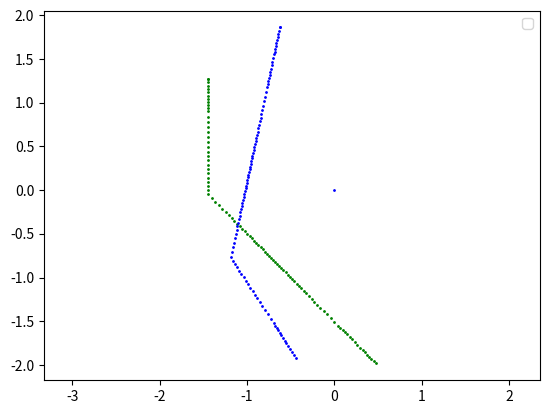
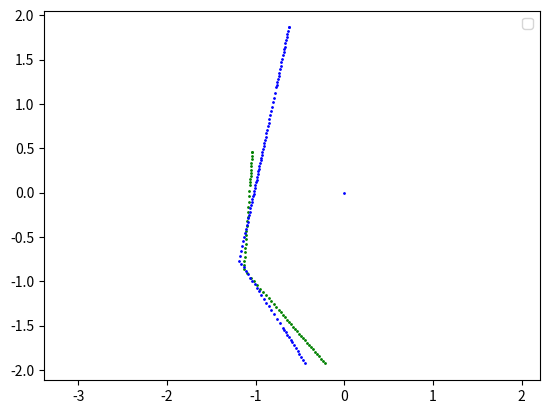
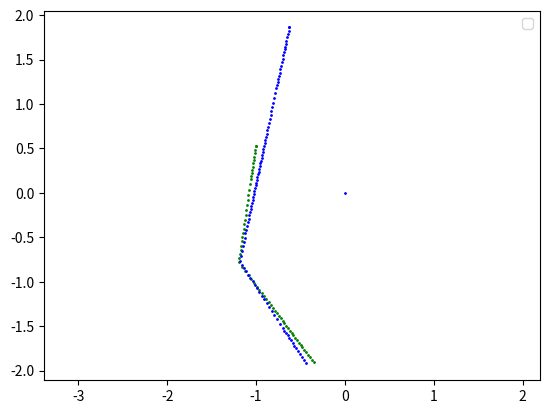
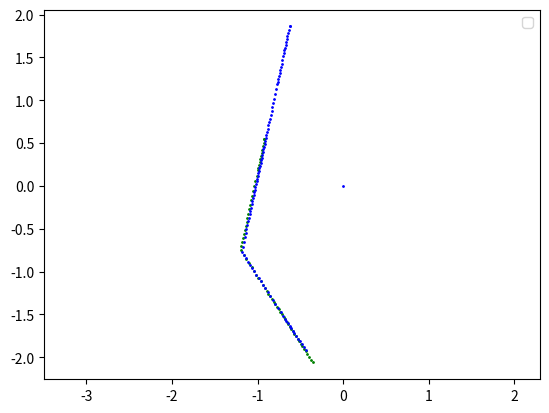
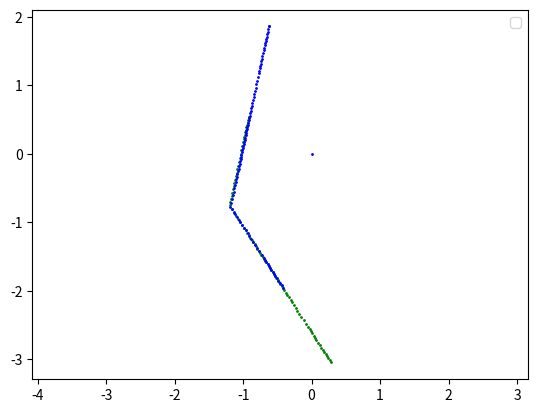

Python code for these plots, in order:
import matplotlib.pyplot as plt
import numpy as np
import math

num_samples = 200
added_angle = 360 / num_samples
sensor_distance_limit = 2

robot_position1 = [0, 0]
robot_position2 = [1, 4]

initial_seed = [1.5, 3, -12]
robot_position1[0] += initial_seed[0]
robot_position1[1] += initial_seed[1]

#Descent incrementals
dx = 0.05
dy= 0.05
da = 0.2

vertices = [(3, 0), (0, 3), (0, 6), (3, 9), (6, 9), (9, 6), (9, 3), (6, 0)]

"""Functions to verify functionality of the algorithm"""

def reduce_points(points, step=2): #   (number of points) / step = new number of points
    reduced_points = points[::step]
    # Ensure the figure is completed 
    if reduced_points[-1] != points[-1]:
        reduced_points.append(points[-1])
    return reduced_points

def rotate_matrix(matrix, theta):
    theta = np.radians(theta)
    cos_theta, sin_theta = np.cos(theta), np.sin(theta)
    rotated_matrix = []
    for (x, y) in matrix:
        x_rot = x * cos_theta - y * sin_theta
        y_rot = x * sin_theta + y * cos_theta
        rotated_matrix.append((x_rot, y_rot))
    return rotated_matrix

def distance_btw_points(point1, point2):
    return ((point1[0] - point2[0])**2 + (point1[1] - point2[1])**2)**0.5

def reconstruct_figure_from_matrix(points1, points2):
    points1.append(points1[0])
    points2.append(points2[0])
    points1 = np.array(points1)
    points2 = np.array(points2)

    plt.figure()
    plt.plot(0, 0, 'bo', markersize = 1)
    plt.plot(points1[:, 0], points1[:, 1], 'go', markersize = 1)  
    plt.plot(points2[:, 0], points2[:, 1], 'bo', markersize = 1)  
    plt.legend()
    plt.axis('equal')
    plt.show()

def Tof2Points(ToF1, ToF2):
    angles = np.linspace(0, 2 * np.pi, num_samples, endpoint=False)
    
    for i in range(0, len(ToF1)):
        if ToF1[i] > sensor_distance_limit:
            ToF1[i] = 0
    for j in range(0, len(ToF2)):
        if ToF2[j] > sensor_distance_limit:
            ToF2[j] = 0  
    
    points_x1 = [distance * np.cos(angle) for distance, angle in zip(ToF1, angles)]
    points_y1 = [distance * np.sin(angle) for distance, angle in zip(ToF1, angles)]
    points_x2 = [distance * np.cos(angle) for distance, angle in zip(ToF2, angles)]
    points_y2 = [distance * np.sin(angle) for distance, angle in zip(ToF2, angles)]

    points1 = []
    points2 = []

    for x, y in zip(points_x1, points_y1):
        points1.append((x, y))
    for x, y in zip(points_x2, points_y2):
        points2.append((x, y))
    
    points1 = [(x, y) for x, y in points1 if not (x == 0 and y == 0)]
    points2 = [(x, y) for x, y in points2 if not (x == 0 and y == 0)]

    return points1, points2

def intersection_point_calc(robot_position, unitary_vector, vertex1, vertex2):
    #Modify input data to numpy array for future calculations
    robot_position = np.array(robot_position)
    unitary_vector = np.array(unitary_vector)
    vertex1 = np.array(vertex1)
    vertex2 = np.array(vertex2)
    
    v1 = robot_position - vertex1
    v2 = vertex2 - vertex1
    v3 = np.array([-unitary_vector[1], unitary_vector[0]])
    
    t1 = np.cross(v2, v1) / np.dot(v2, v3) #Distance from point to segment. This value shall be finite and positive
    t2 = np.dot(v1, v3) / np.dot(v2, v3) #Ensures the intersection ocurrs in the segment we are looking for
    #print(np.dot(v1, v3))

    if t1 >= 0 and 0 <= t2 <= 1:
        return robot_position + t1 * unitary_vector
    else:
        return None

def calculate_tof(robot_position, vertices):
    distances = []
    angles = np.linspace(0, 2 * np.pi, num_samples, endpoint=False) #list of angles (in radians) from 0 to 2*pi
    
    for angle in angles:
        unitary_vector = np.array([np.cos(angle), np.sin(angle)]) #matrix with cosinus and sinus for each angle defined before
        closest_distance = None
        
        for i in range(len(vertices)):
            vertex1 = vertices[i]
            vertex2 = vertices[(i + 1) % len(vertices)]
            intersection_point = intersection_point_calc(robot_position, unitary_vector, vertex1, vertex2)
            if intersection_point is not None:
                distance = np.linalg.norm(intersection_point - np.array(robot_position))
                #distance = np.linalg.norm(intersection_point - np.array(robot_position)) #substraction of final_position - initial_position to obtain the distance to the environment
                if closest_distance is None or distance < closest_distance:
                    closest_distance = distance
        distances.append(closest_distance if closest_distance is not None else np.inf)
    
    return distances

def ToF2Matrix(ToF):
    angles = [math.radians(i * added_angle) for i in range(len(ToF))]
    initial_coordinates = [[ToF[i] * math.cos(angles[i]), 
                          ToF[i] * math.sin(angles[i])] for i in range(0, len(ToF))]
    return initial_coordinates

ToF1 = calculate_tof(robot_position1, vertices)
ToF2 = calculate_tof(robot_position2, vertices)

points1, points2 = Tof2Points(ToF1, ToF2)

def interpolate_points(points):
    # Determining minimum distance between points
    distances = [np.linalg.norm(np.array(points[i]) - np.array(points[i+1])) for i in range(len(points)-1)]
    minimum_distance = min(distances)
    
    interpolated_points = [points[0]]  
    for i in range(len(points) - 1):
        point1 = points[i]
        point2 = points[i + 1]
        # Distance between points
        actual_distance = np.linalg.norm(np.array(point2) - np.array(point1))
        
        # Number of interpolations between points
        num_interpolated_points = int(actual_distance / minimum_distance) - 1
        
        for j in range(1, num_interpolated_points + 1):
            t = j / (num_interpolated_points + 1)
            x_interpolated = point1[0] + t * (point2[0] - point1[0])
            y_interpolated = point1[1] + t * (point2[1] - point1[1])
            interpolated_points.append((x_interpolated, y_interpolated))
        
        # Add real points to maintain the data from the initial ToF vector
        interpolated_points.append(point2)
    
    return interpolated_points

figure1 = interpolate_points(points1)
figure2 = rotate_matrix(interpolate_points(points2), initial_seed[2])

#Do this to avoid problem with excess of points when interpolating 
r1 = int(len(figure1) / len(figure2))
r2 = int(len(figure2) / len(figure1))

if (r1 > 1.5):
    figure1 = reduce_points(figure1, r1)
else:
    figure2 = reduce_points(figure2, r2)

"""
Secondly, Housdorff distance has been defined to obtain the distance from ToF1 to ToF2
"""
def displaceX(points, dx):
    new_points = []
    for x, y in points:
        new_points.append([x + dx, y]) 
    return new_points

def displaceY(points, dy):
    new_points = []
    for x, y in points:
        new_points.append([x, y + dy])  
    return new_points

def hausdorff_distance(points1, points2): 
    distance = 0
    distance1 = 0
    distance2 = 0
    d1_min = float('inf')
    d2_min = float('inf')
    for i in points1:
        d1_min = float('inf')
        for j in points2:
            distance = distance_btw_points(i, j)
            if (d1_min > distance):
                d1_min = distance
        distance1 += d1_min
    
    for i in points2:
        d2_min = float('inf')
        for j in points1:
            distance = distance_btw_points(i, j)
            if (d2_min > distance):
                d2_min = distance
        distance2 += d2_min
    
    return ((distance1 + distance2) / (len(points1) + len(points2)))



def displace_points(points, dx, dy):
    return [(x + dx, y + dy) for x, y in points]

def near_points(matrix1, matrix2, seed):
    common_points1 = []
    common_points2 = []

    for point2 in matrix2:
        if distance_btw_points([0, 0], point2) < ratio: common_points2.append(point2)
    for point1 in matrix1:
        if distance_btw_points(seed, point1) < ratio: common_points1.append(point1)

    return common_points1, common_points2

seed = [0, 0]  
ratio = 2  

figure1_p, figure2_p = near_points(figure1, figure2, seed) #Ultima modificacion


""" Now, the main starts: """

end = 0
i = 0

x_disp = 0
y_disp = 0
a_disp = 0

while not end:
    
    d = hausdorff_distance(figure1_p, figure2_p)
    d_plusX = hausdorff_distance(displaceX(figure1_p, dx), figure2_p)
    d_minusX = hausdorff_distance(displaceX(figure1_p, -dx), figure2_p)
    d_plusY = hausdorff_distance(displaceY(figure1_p, dy), figure2_p)
    d_minusY = hausdorff_distance(displaceY(figure1_p, -dy), figure2_p)
    d_plusA = hausdorff_distance(rotate_matrix(figure1_p, da), figure2_p)
    d_minusA = hausdorff_distance(rotate_matrix(figure1_p, -da), figure2_p)
    
    if (d_minusX > d and d_plusX > d  and d_minusY > d and d_plusY > d and d_minusA > d and d_plusA > d or i > 150):
        end = 1
        break

    if (d > d_plusX):
        figure1_p = displaceX(figure1_p, dx)
        figure1 = displaceX(figure1, dx)
        seed[0] -= dx
        x_disp -= dx
    elif (d > d_minusX):
        figure1_p = displaceX(figure1_p, -dx)
        figure1 = displaceX(figure1, -dx)
        seed[0] += dx
        x_disp += dx
    if (d > d_plusY):
        figure1_p = displaceY(figure1_p, dy)
        figure1 = displaceY(figure1, dy)
        seed[1] -= dy
        y_disp -= dy
    elif (d > d_minusY):
        figure1_p = displaceY(figure1_p, -dy)
        figure1 = displaceY(figure1, -dy)
        seed[1] += dy
        y_disp += dy
    if (d > d_plusA):
        figure1_p = rotate_matrix(figure1_p, da)
        figure1 = rotate_matrix(figure1, da)
        a_disp -= da
    elif (d > d_minusA):
        figure1_p = rotate_matrix(figure1_p, -da)
        figure1 = rotate_matrix(figure1, -da)
        a_disp += da
    
    if i % 20 == 0:
        print(len(figure1_p), len(figure2_p))
        reconstruct_figure_from_matrix(figure1_p, figure2_p)
    i += 1
    print(f"Iteration {i}: [{x_disp}, {y_disp}, {a_disp}]")
    seed[0] = -seed[0]
    seed[1] = -seed[1]
    figure1_p, figure2_p = near_points(figure1, figure2, seed)

print("Gradient Descent finished")
reconstruct_figure_from_matrix(figure1, figure2)